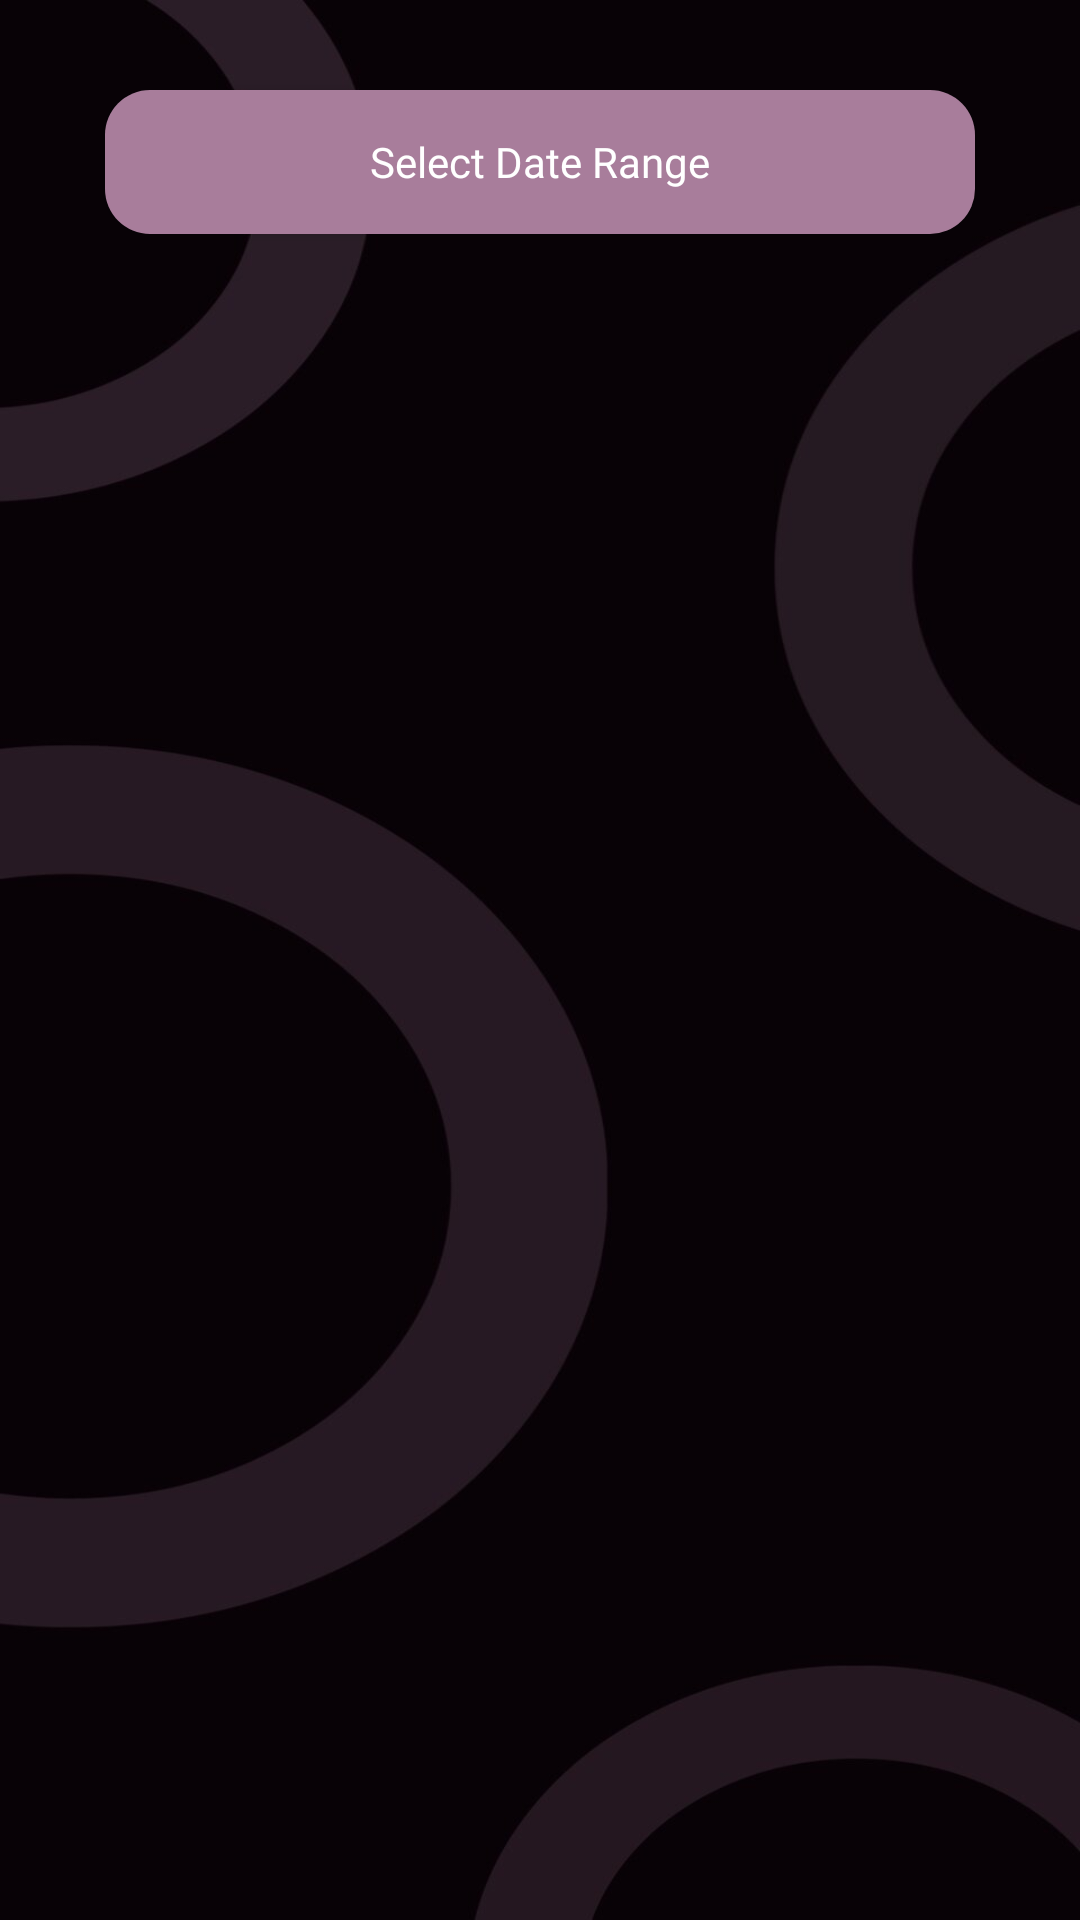

Produce the Android XML layout that renders to this screen, including the resource entries it uses.
<!-- AndroidManifest.xml: application theme Theme.Clockwise -->
<!-- res/layout/tasks_lists.xml -->
<?xml version="1.0" encoding="utf-8"?>
<androidx.constraintlayout.widget.ConstraintLayout xmlns:android="http://schemas.android.com/apk/res/android"
    android:layout_width="match_parent"
    android:layout_height="match_parent"
    android:background="@drawable/task_view_back_img">

    <LinearLayout
        android:layout_width="match_parent"
        android:layout_height="match_parent"
        android:orientation="vertical"
        android:id="@+id/parentLayoutTask"
        >

        
        <androidx.appcompat.widget.AppCompatButton
            android:id="@+id/Btn_selectDate"
            android:layout_width="290dp"
            android:layout_height="48dp"
            android:layout_gravity="center_horizontal"
            android:text="Select Date Range"
            android:fontFamily="@font/basementgrotesque"
            android:textColor="@color/white"
            android:background="@drawable/alt_button_3"
            android:textSize="14sp"
            android:textAllCaps="false"
            android:layout_marginTop="30dp"
            android:layout_marginBottom="15dp"
            android:drawableRight="@drawable/baseline_calendar_today_24"
            android:paddingEnd="16dp"
            android:paddingStart="16dp" />
    </LinearLayout>
</androidx.constraintlayout.widget.ConstraintLayout>
<!-- resources referenced by this layout -->
<resources>
  <color name="white">#FFFFFFFF</color>
  <!-- drawable alt_button_3 (drawable) -->
  <?xml version="1.0" encoding="utf-8"?>
  <selector xmlns:android="http://schemas.android.com/apk/res/android">
      <item android:state_pressed="true">
          <shape android:shape="rectangle">
              <solid android:color="#ce4e75" /> 
              <corners android:radius="15dp" /> 
          </shape>
      </item>
      <item>
          <shape android:shape="rectangle">
              <solid android:color="#a87d9b" /> 
              <corners android:radius="15dp" /> 
          </shape>
      </item>
  </selector>
  <!-- drawable task_view_back_img: jpg bitmap (drawable, 26620 bytes) -->
  <style name="Theme.Clockwise" parent="Theme.MaterialComponents.DayNight.DarkActionBar">
          
          <item name="colorPrimary">@color/purple_500</item>
          <item name="colorPrimaryVariant">@color/purple_700</item>
          <item name="colorOnPrimary">@color/white</item>
          
          <item name="colorSecondary">@color/teal_200</item>
          <item name="colorSecondaryVariant">@color/teal_700</item>
          <item name="colorOnSecondary">@color/black</item>
          
          <item name="android:statusBarColor">?attr/colorPrimaryVariant</item>
          
      </style>
  <color name="purple_500">#FF6200EE</color>
  <color name="purple_700">#FF3700B3</color>
  <color name="teal_200">#FF03DAC5</color>
  <color name="teal_700">#FF018786</color>
  <color name="black">#FF000000</color>
</resources>
